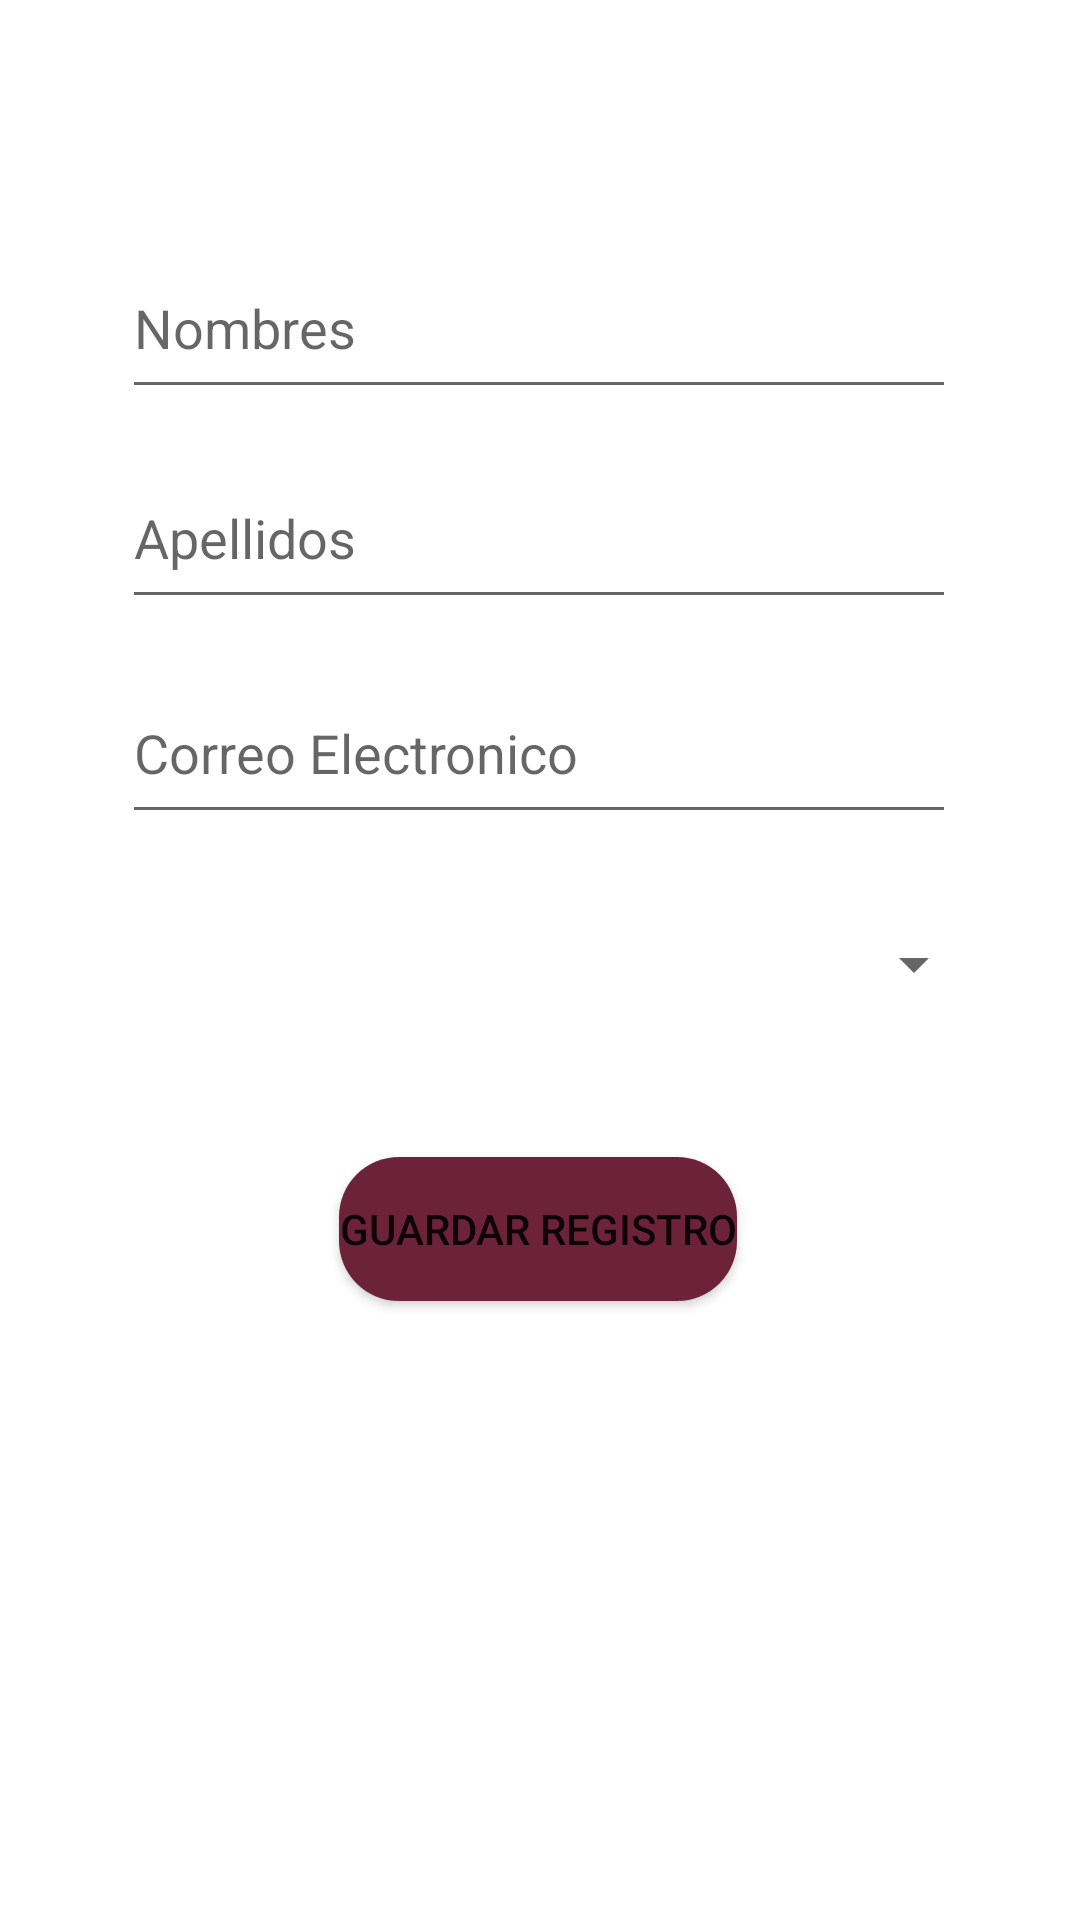

Reconstruct the res/layout file that produces this screen, plus the resources it refers to.
<!-- AndroidManifest.xml: application theme Theme.Crudnodejspostgres -->
<!-- res/layout/activity_agregar.xml -->
<?xml version="1.0" encoding="utf-8"?>
<androidx.constraintlayout.widget.ConstraintLayout xmlns:android="http://schemas.android.com/apk/res/android"
    xmlns:app="http://schemas.android.com/apk/res-auto"
    xmlns:tools="http://schemas.android.com/tools"
    android:layout_width="match_parent"
    android:layout_height="match_parent"
    tools:context=".AgregarActivity">

    <EditText
        android:id="@+id/txtnew_nombre"
        android:layout_width="278dp"
        android:layout_height="57dp"
        android:hint="@string/txt_nombre"
        android:minHeight="48dp"
        app:layout_constraintBottom_toBottomOf="parent"
        app:layout_constraintEnd_toEndOf="parent"
        app:layout_constraintHorizontal_bias="0.496"
        app:layout_constraintStart_toStartOf="parent"
        app:layout_constraintTop_toTopOf="parent"
        app:layout_constraintVertical_bias="0.136"
        tools:ignore="SpeakableTextPresentCheck" />

    <EditText
        android:id="@+id/txtnew_apellido"
        android:layout_width="278dp"
        android:layout_height="57dp"
        android:hint="@string/txt_apellido"
        android:minHeight="48dp"
        app:layout_constraintBottom_toBottomOf="parent"
        app:layout_constraintEnd_toEndOf="parent"
        app:layout_constraintHorizontal_bias="0.496"
        app:layout_constraintStart_toStartOf="parent"
        app:layout_constraintTop_toTopOf="parent"
        app:layout_constraintVertical_bias="0.256"
        tools:ignore="SpeakableTextPresentCheck" />

    <EditText
        android:id="@+id/txtnew_email"
        android:layout_width="278dp"
        android:layout_height="57dp"
        android:hint="@string/txt_email"
        android:minHeight="48dp"
        app:layout_constraintBottom_toBottomOf="parent"
        app:layout_constraintEnd_toEndOf="parent"
        app:layout_constraintHorizontal_bias="0.496"
        app:layout_constraintStart_toStartOf="parent"
        app:layout_constraintTop_toTopOf="parent"
        app:layout_constraintVertical_bias="0.379"
        tools:ignore="SpeakableTextPresentCheck" />

    <Button
        android:id="@+id/btn_modificar"
        android:layout_width="wrap_content"
        android:layout_height="wrap_content"
        android:background="@drawable/btn_login"
        android:text="@string/btn_guardar"
        app:layout_constraintBottom_toBottomOf="parent"
        app:layout_constraintEnd_toEndOf="parent"
        app:layout_constraintHorizontal_bias="0.497"
        app:layout_constraintStart_toStartOf="parent"
        app:layout_constraintTop_toBottomOf="@+id/txtnew_email"
        app:layout_constraintVertical_bias="0.343" />

    <Spinner
        android:id="@+id/spiner_profesion"
        android:layout_width="298dp"
        android:layout_height="48dp"
        app:layout_constraintBottom_toBottomOf="parent"
        app:layout_constraintEnd_toEndOf="parent"
        app:layout_constraintHorizontal_bias="0.495"
        app:layout_constraintStart_toStartOf="parent"
        app:layout_constraintTop_toBottomOf="@+id/txtnew_email"
        app:layout_constraintVertical_bias="0.062"
        tools:ignore="SpeakableTextPresentCheck,SpeakableTextPresentCheck" />

</androidx.constraintlayout.widget.ConstraintLayout>
<!-- resources referenced by this layout -->
<resources>
  <!-- drawable btn_login (drawable) -->
  <?xml version="1.0" encoding="utf-8"?>
  <shape android:shape="rectangle" xmlns:android="http://schemas.android.com/apk/res/android">
      <solid android:color="@color/upeu"/>
      <corners android:radius="20dp"/>
  </shape>
  <string name="btn_guardar">Guardar registro</string>
  <string name="txt_apellido">Apellidos</string>
  <string name="txt_email">Correo Electronico</string>
  <string name="txt_nombre">Nombres</string>
  <style name="Theme.Crudnodejspostgres" parent="Theme.MaterialComponents.DayNight.DarkActionBar">
          
          <item name="colorPrimary">@color/purple_500</item>
          <item name="colorPrimaryVariant">@color/purple_700</item>
          <item name="colorOnPrimary">@color/white</item>
          
          <item name="colorSecondary">@color/teal_200</item>
          <item name="colorSecondaryVariant">@color/teal_700</item>
          <item name="colorOnSecondary">@color/black</item>
          
          <item name="android:statusBarColor" tools:targetApi="l">?attr/colorPrimaryVariant</item>
          
      </style>
  <color name="upeu">#6C233A</color>
  <color name="purple_500">#FF6200EE</color>
  <color name="purple_700">#FF3700B3</color>
  <color name="white">#FFFFFFFF</color>
  <color name="teal_200">#FF03DAC5</color>
  <color name="teal_700">#FF018786</color>
  <color name="black">#FF000000</color>
</resources>
